12-way image classification set "data" from GitHub (anmesh-vicky/Bilinear_Coord_Ebeam); label vocabulary: Centred, Hexagonal, Noise, Obilique, Rectangular, Square, centred, hexagonal, noise, oblique, rectangular, square.

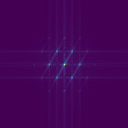
Label: Hexagonal

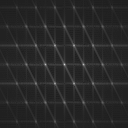
Label: hexagonal

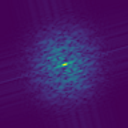
Label: Noise

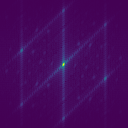
Label: Obilique

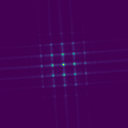
Label: Rectangular

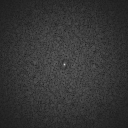
Label: noise
